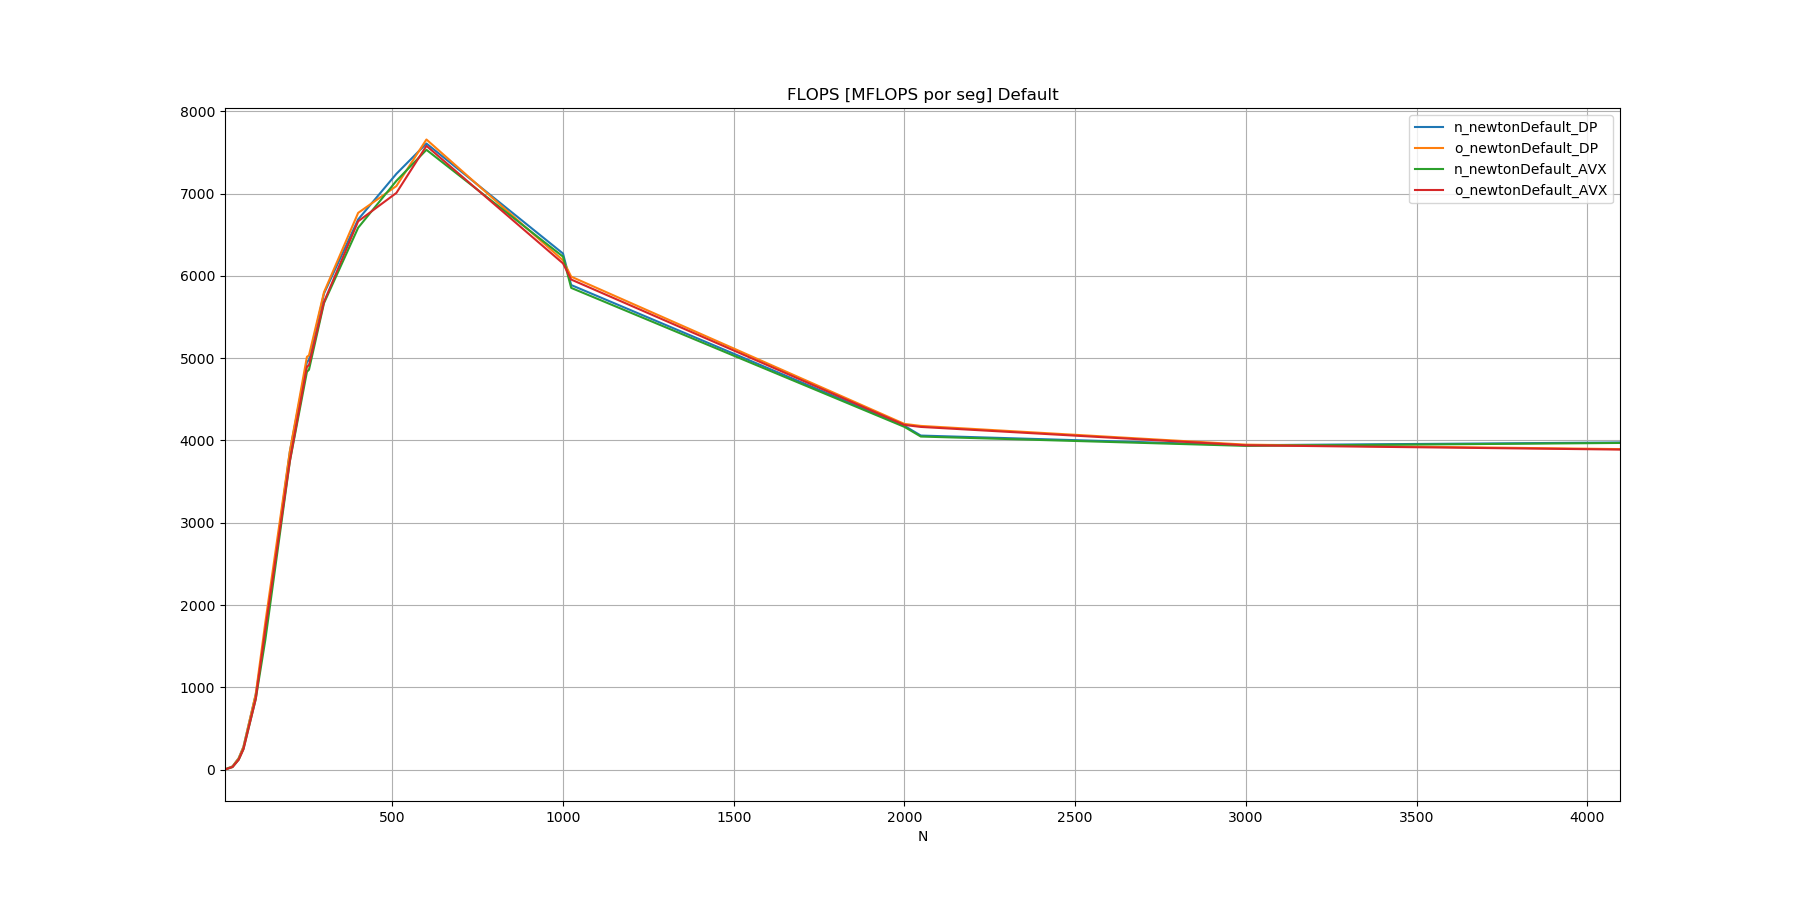

The table this chart was drawn from, first rows:
N, n_newtonDefault_DP, o_newtonDefault_DP, n_newtonDefault_AVX, o_newtonDefault_AVX
10, 2.082, 2.058, 0.8631, 0.8580
32, 38.47, 38.33, 30.8, 30.69
50, 137.6, 136.1, 120.5, 119.2
64, 275.4, 274.3, 248.6, 247.6
100, 912, 914.6, 855.8, 858.2
128, 1652, 1785, 1573, 1700
200, 3865, 3870, 3747, 3752
250, 4954, 5017, 4835, 4896
256, 4978, 5035, 4861, 4916
300, 5787, 5802, 5670, 5685
400, 6687, 6767, 6586, 6664
512, 7241, 7093, 7156, 7009
600, 7610, 7658, 7533, 7582
1000, 6273, 6190, 6235, 6153
1024, 5889, 5991, 5855, 5956
2000, 4178, 4201, 4166, 4189
2048, 4060, 4177, 4048, 4165
3000, 3943, 3949, 3935, 3942
4096, 3976, 3895, 3970, 3889
